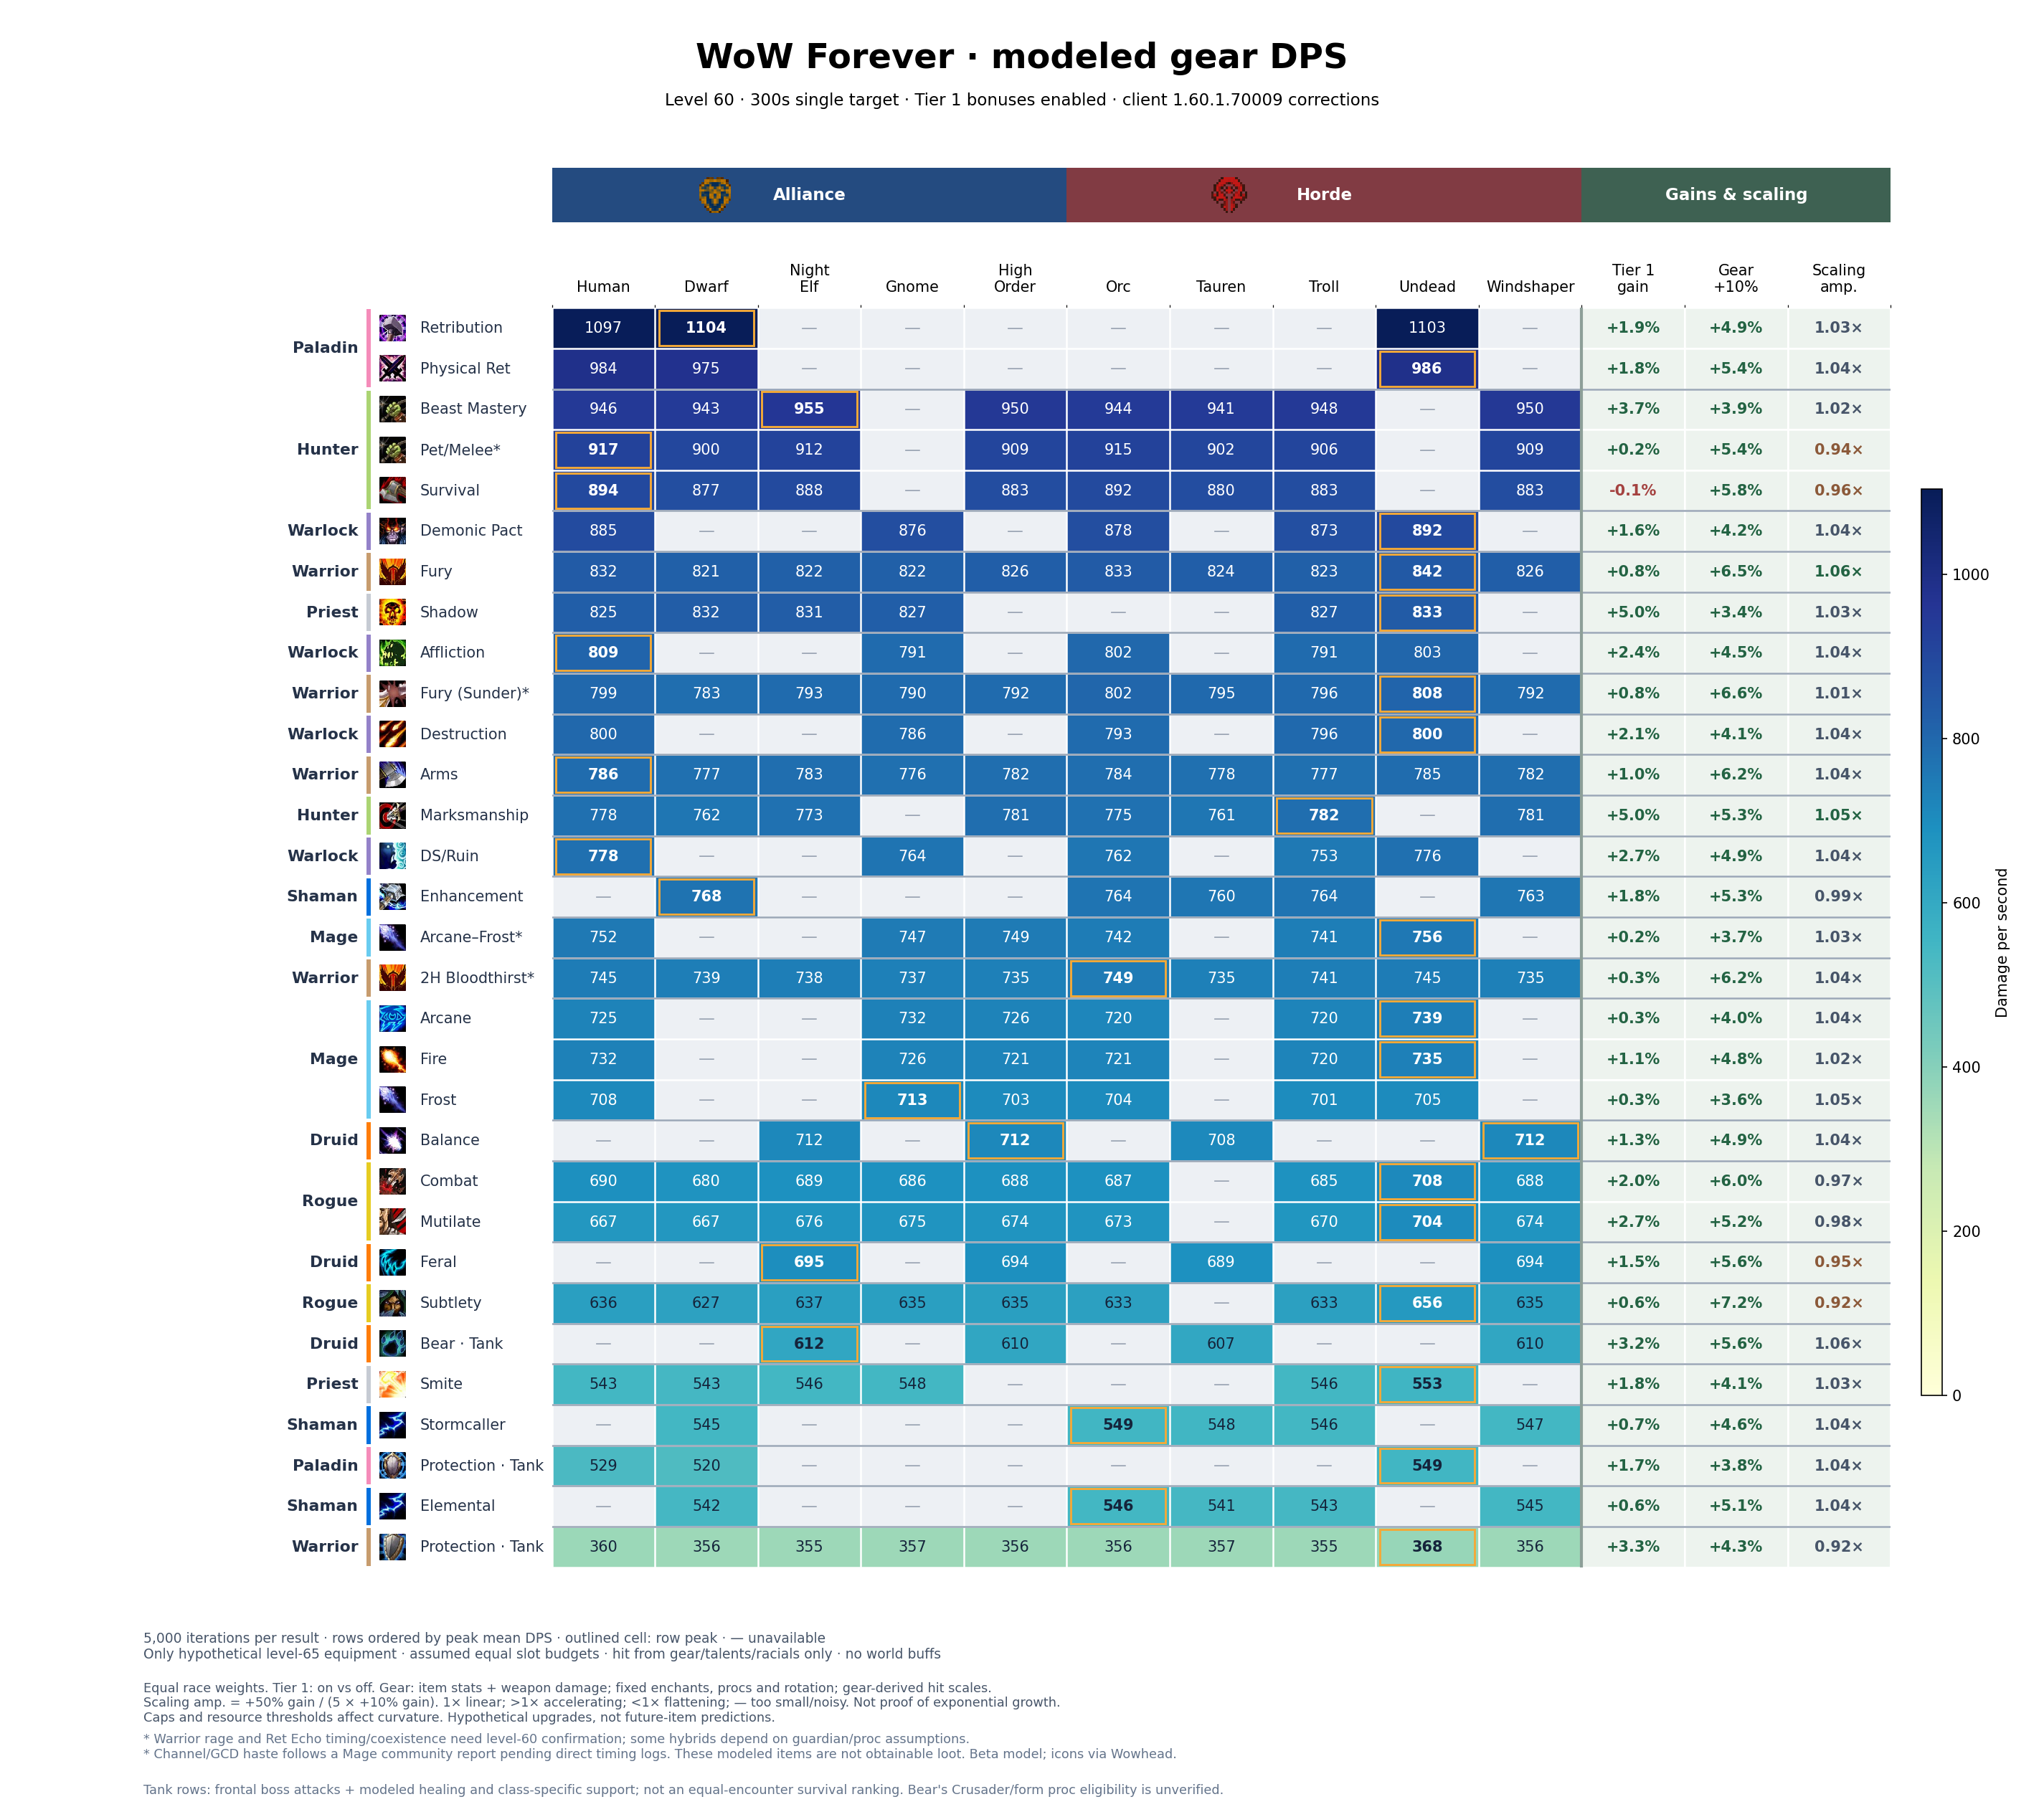

Values plotted in this chart, from the file beside it:
build, race, faction, dps, stdev, standard_error, iterations, oom_seconds, spell_hit_adjustment, melee_hit_adjustment, spell_hit_final, melee_hit_final, hit_budget_model, hit_rating_delta, offensive_budget_before, budget_balance, talents
Balance, Tauren, Horde, 708, 23.03, 0.3256, 5000, 0, 0, 0, 16.4, 16.4, equipped-only-v2, 0, 0, 0, 5232220115501351--505003
Balance, Windshaper, Horde, 711.9, 23.18, 0.3278, 5000, 0, 0, 0, 16.2, 16.2, equipped-only-v2, 0, 0, 0, 5232220115501351--505003
Balance, Night Elf, Alliance, 711.6, 23.21, 0.3282, 5000, 0, 0, 0, 16.2, 16.2, equipped-only-v2, 0, 0, 0, 5232220115501351--505003
Balance, High Order, Alliance, 711.9, 23.18, 0.3278, 5000, 0, 0, 0, 16.2, 16.2, equipped-only-v2, 0, 0, 0, 5232220115501351--505003
Feral, Tauren, Horde, 689.2, 16.04, 0.2268, 5000, 0, 0, 0, 24, 24, equipped-only-v2, 0, 0, 0, 050022-3521002023032213041-053
Feral, Windshaper, Horde, 694, 16.61, 0.2348, 5000, 0, 0, 0, 23, 23, equipped-only-v2, 0, 0, 0, 050022-3521002023032213041-053
Feral, Night Elf, Alliance, 695.4, 17.48, 0.2473, 5000, 0, 0, 0, 23, 23, equipped-only-v2, 0, 0, 0, 050022-3521002023032213041-053
Feral, High Order, Alliance, 694, 16.61, 0.2348, 5000, 0, 0, 0, 23, 23, equipped-only-v2, 0, 0, 0, 050022-3521002023032213041-053
Elemental, Orc, Horde, 545.9, 16.59, 0.2346, 5000, 0.3412, 0, 0, 16.4, 16.4, equipped-only-v2, 0, 0, 0, 5502301300123051-052-05305
Elemental, Tauren, Horde, 540.8, 16.28, 0.2302, 5000, 0.3414, 0, 0, 17.4, 17.4, equipped-only-v2, 0, 0, 0, 5502301300123051-052-05305
Elemental, Troll, Horde, 543.2, 16.54, 0.234, 5000, 0.3342, 0, 0, 16.4, 16.4, equipped-only-v2, 0, 0, 0, 5502301300123051-052-05305
Elemental, Windshaper, Horde, 544.6, 16.61, 0.2349, 5000, 0.3465, 0, 0, 16.4, 16.4, equipped-only-v2, 0, 0, 0, 5502301300123051-052-05305
Elemental, Dwarf, Alliance, 542, 16.45, 0.2327, 5000, 0.3395, 0, 0, 16.4, 16.4, equipped-only-v2, 0, 0, 0, 5502301300123051-052-05305
Stormcaller, Orc, Horde, 549.4, 15.1, 0.2136, 5000, 0.2693, 0, 0, 16.4, 16.4, equipped-only-v2, 0, 0, 0, 550133130010304-054030031004002
Stormcaller, Tauren, Horde, 548.3, 15.19, 0.2148, 5000, 0.3077, 0, 0, 16.1, 16.1, equipped-only-v2, 0, 0, 0, 550133130010304-054030031004002
Stormcaller, Troll, Horde, 546.4, 15.09, 0.2134, 5000, 0.2705, 0, 0, 16.4, 16.4, equipped-only-v2, 0, 0, 0, 550133130010304-054030031004002
Stormcaller, Windshaper, Horde, 547.4, 15.09, 0.2133, 5000, 0.3604, 0, 0, 16.4, 16.4, equipped-only-v2, 0, 0, 0, 550133130010304-054030031004002
Stormcaller, Dwarf, Alliance, 544.8, 15.08, 0.2133, 5000, 0.2815, 0, 0, 16.4, 16.4, equipped-only-v2, 0, 0, 0, 550133130010304-054030031004002
Enhancement, Orc, Horde, 763.5, 40.36, 0.5708, 5000, 0.0384, 0, 0, 15.6, 15.6, equipped-only-v2, 0, 0, 0, 550133102-053030031005102251
Enhancement, Tauren, Horde, 759.7, 39.55, 0.5593, 5000, 0.006876, 0, 0, 15, 15, equipped-only-v2, 0, 0, 0, 550133102-053030031005102251
Enhancement, Troll, Horde, 763.7, 39.75, 0.5622, 5000, 0.004024, 0, 0, 16.4, 16.4, equipped-only-v2, 0, 0, 0, 550133102-053030031005102251
Enhancement, Windshaper, Horde, 762.7, 38.71, 0.5474, 5000, 0.005893, 0, 0, 14.6, 14.6, equipped-only-v2, 0, 0, 0, 550133102-053030031005102251
Enhancement, Dwarf, Alliance, 768.3, 39.27, 0.5554, 5000, 0.00945, 0, 0, 16.7, 16.7, equipped-only-v2, 0, 0, 0, 550133102-053030031005102251
Beast Mastery, Orc, Horde, 943.5, 19.06, 0.2695, 5000, 1.075, 0, 0, 23.4, 23.4, equipped-only-v2, 0, 0, 0, 5320001505101251-00531510005
Beast Mastery, Tauren, Horde, 941.4, 20.04, 0.2834, 5000, 0.6106, 0, 0, 24.4, 24.4, equipped-only-v2, 0, 0, 0, 5320001505101251-00531510005
Beast Mastery, Troll, Horde, 947.9, 20.68, 0.2924, 5000, 0.6105, 0, 0, 23.4, 23.4, equipped-only-v2, 0, 0, 0, 5320001505101251-00531510005
Beast Mastery, Windshaper, Horde, 950, 20.46, 0.2894, 5000, 0.4754, 0, 0, 23.4, 23.4, equipped-only-v2, 0, 0, 0, 5320001505101251-00531510005
Beast Mastery, Human, Alliance, 945.5, 19.15, 0.2709, 5000, 0.7387, 0, 0, 23.4, 23.4, equipped-only-v2, 0, 0, 0, 5320001505101251-00531510005
Beast Mastery, Dwarf, Alliance, 943, 20.03, 0.2833, 5000, 0.5094, 0, 0, 23.4, 23.4, equipped-only-v2, 0, 0, 0, 5320001505101251-00531510005
Beast Mastery, Night Elf, Alliance, 954.8, 20.25, 0.2864, 5000, 0.4598, 0, 0, 23.4, 23.4, equipped-only-v2, 0, 0, 0, 5320001505101251-00531510005
Beast Mastery, High Order, Alliance, 950, 20.46, 0.2894, 5000, 0.4754, 0, 0, 23.4, 23.4, equipped-only-v2, 0, 0, 0, 5320001505101251-00531510005
Marksmanship, Orc, Horde, 774.7, 26.17, 0.3701, 5000, 5.547, 0, 0, 21.3, 21.3, equipped-only-v2, 0, 0, 0, 5-0050552011523051-50005001
Marksmanship, Tauren, Horde, 760.6, 25.64, 0.3627, 5000, 5.308, 0, 0, 21.8, 21.8, equipped-only-v2, 0, 0, 0, 5-0050552011523051-50005001
Marksmanship, Troll, Horde, 781.9, 26.89, 0.3803, 5000, 4.676, 0, 0, 21.3, 21.3, equipped-only-v2, 0, 0, 0, 5-0050552011523051-50005001
Marksmanship, Windshaper, Horde, 781.2, 27.29, 0.3859, 5000, 4.552, 0, 0, 20.8, 20.8, equipped-only-v2, 0, 0, 0, 5-0050552011523051-50005001
Marksmanship, Human, Alliance, 778.4, 25.89, 0.3661, 5000, 3.056, 0, 0, 19, 19, equipped-only-v2, 0, 0, 0, 5-0050552011523051-50005001
Marksmanship, Dwarf, Alliance, 761.6, 25.22, 0.3566, 5000, 3.544, 0, 0, 19, 19, equipped-only-v2, 0, 0, 0, 5-0050552011523051-50005001
Marksmanship, Night Elf, Alliance, 772.9, 25.88, 0.366, 5000, 6.272, 0, 0, 21.3, 21.3, equipped-only-v2, 0, 0, 0, 5-0050552011523051-50005001
Marksmanship, High Order, Alliance, 781.2, 27.29, 0.3859, 5000, 4.552, 0, 0, 20.8, 20.8, equipped-only-v2, 0, 0, 0, 5-0050552011523051-50005001
Survival, Orc, Horde, 892.3, 26.78, 0.3788, 5000, 0, 0, 0, 26.4, 26.4, equipped-only-v2, 0, 0, 0, 502-0050051-230230230250022151
Survival, Tauren, Horde, 879.8, 25.97, 0.3673, 5000, 0, 0, 0, 27.4, 27.4, equipped-only-v2, 0, 0, 0, 502-0050051-230230230250022151
Survival, Troll, Horde, 882.6, 25.61, 0.3621, 5000, 0, 0, 0, 26.4, 26.4, equipped-only-v2, 0, 0, 0, 502-0050051-230230230250022151
Survival, Windshaper, Horde, 882.8, 25.75, 0.3642, 5000, 0, 0, 0, 26.4, 26.4, equipped-only-v2, 0, 0, 0, 502-0050051-230230230250022151
Survival, Human, Alliance, 893.6, 26.73, 0.378, 5000, 0, 0, 0, 26.4, 26.4, equipped-only-v2, 0, 0, 0, 502-0050051-230230230250022151
Survival, Dwarf, Alliance, 876.9, 26.37, 0.3729, 5000, 0, 0, 0, 26.4, 26.4, equipped-only-v2, 0, 0, 0, 502-0050051-230230230250022151
Survival, Night Elf, Alliance, 888.5, 26.62, 0.3765, 5000, 0, 0, 0, 26.4, 26.4, equipped-only-v2, 0, 0, 0, 502-0050051-230230230250022151
Survival, High Order, Alliance, 882.8, 25.75, 0.3642, 5000, 0, 0, 0, 26.4, 26.4, equipped-only-v2, 0, 0, 0, 502-0050051-230230230250022151
Arcane, Orc, Horde, 719.6, 37.9, 0.536, 5000, 0.07765, 0, 0, 14.3, 14.3, equipped-only-v2, 0, 0, 0, 053005023100311531-03-005500032
Arcane, Troll, Horde, 720.2, 37.51, 0.5304, 5000, 0.04107, 0, 0, 11.4, 11.4, equipped-only-v2, 0, 0, 0, 053005023100311531-03-005500032
Arcane, Undead, Horde, 739.2, 38.83, 0.5491, 5000, 0.04255, 0, 0, 12.5, 12.5, equipped-only-v2, 0, 0, 0, 053005023100311531-03-005500032
Arcane, Human, Alliance, 724.8, 38.01, 0.5375, 5000, 0.0582, 0, 0, 14.3, 14.3, equipped-only-v2, 0, 0, 0, 053005023100311531-03-005500032
Arcane, Gnome, Alliance, 732.2, 37.42, 0.5292, 5000, 0.01505, 0, 0, 11, 11, equipped-only-v2, 0, 0, 0, 053005023100311531-03-005500032
Arcane, High Order, Alliance, 725.6, 38.11, 0.5389, 5000, 0.05748, 0, 0, 12.1, 12.1, equipped-only-v2, 0, 0, 0, 053005023100311531-03-005500032
Fire, Orc, Horde, 721.2, 35.14, 0.4969, 5000, 5.895, 0, 0, 13.1, 13.1, equipped-only-v2, 0, 0, 0, 0501252000002-23450000130133051-003
Fire, Troll, Horde, 720.3, 32.69, 0.4622, 5000, 4.333, 0, 0, 13.1, 13.1, equipped-only-v2, 0, 0, 0, 0501252000002-23450000130133051-003
Fire, Undead, Horde, 734.5, 34.11, 0.4824, 5000, 5.483, 0, 0, 13.1, 13.1, equipped-only-v2, 0, 0, 0, 0501252000002-23450000130133051-003
Fire, Human, Alliance, 731.6, 34.4, 0.4865, 5000, 5.194, 0, 0, 13.1, 13.1, equipped-only-v2, 0, 0, 0, 0501252000002-23450000130133051-003
Fire, Gnome, Alliance, 725.9, 33.91, 0.4795, 5000, 5.056, 0, 0, 13, 13, equipped-only-v2, 0, 0, 0, 0501252000002-23450000130133051-003
Fire, High Order, Alliance, 720.9, 31.23, 0.4417, 5000, 2.786, 0, 0, 13, 13, equipped-only-v2, 0, 0, 0, 0501252000002-23450000130133051-003
Frost, Orc, Horde, 703.6, 30.09, 0.4256, 5000, 0.2591, 0, 0, 13, 13, equipped-only-v2, 0, 0, 0, 050005001-03-0555003321001301251
... 141 more rows
